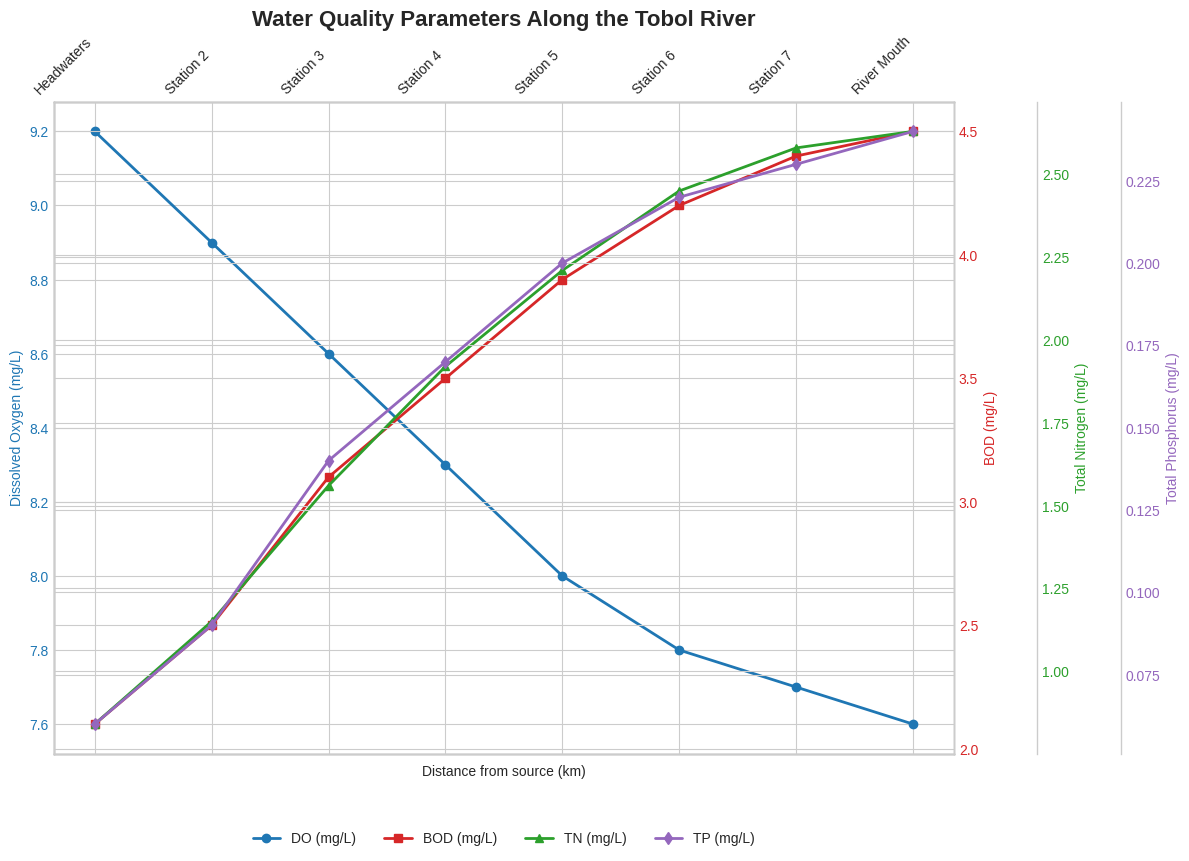
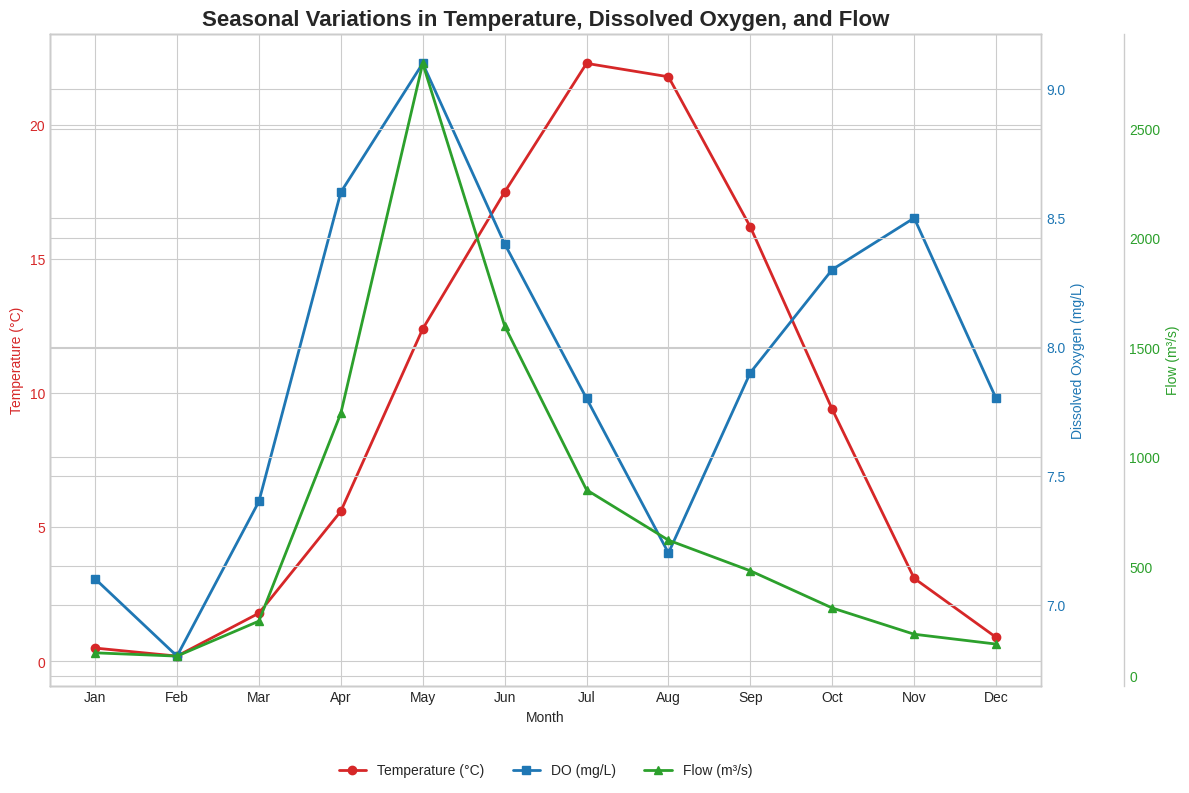
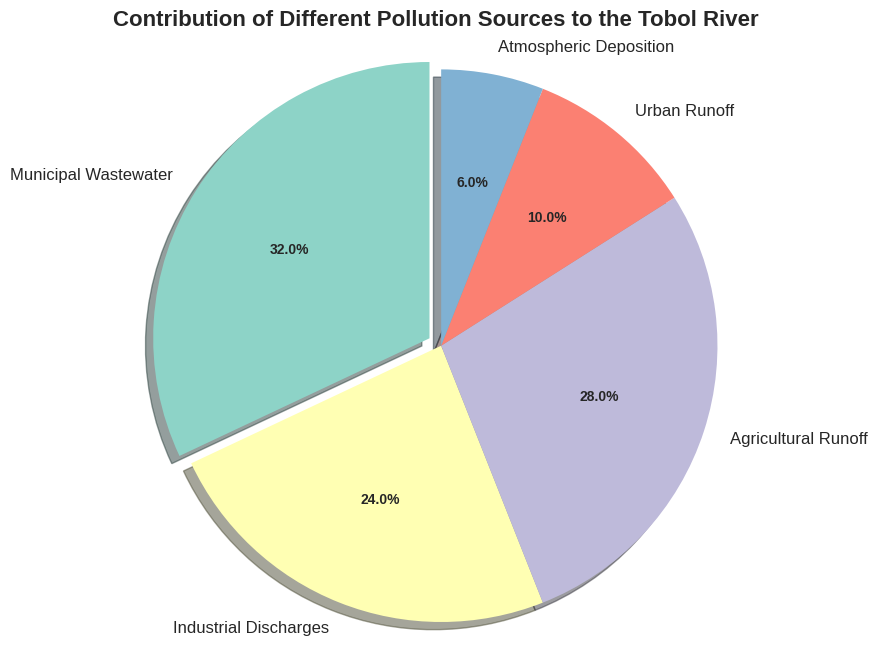
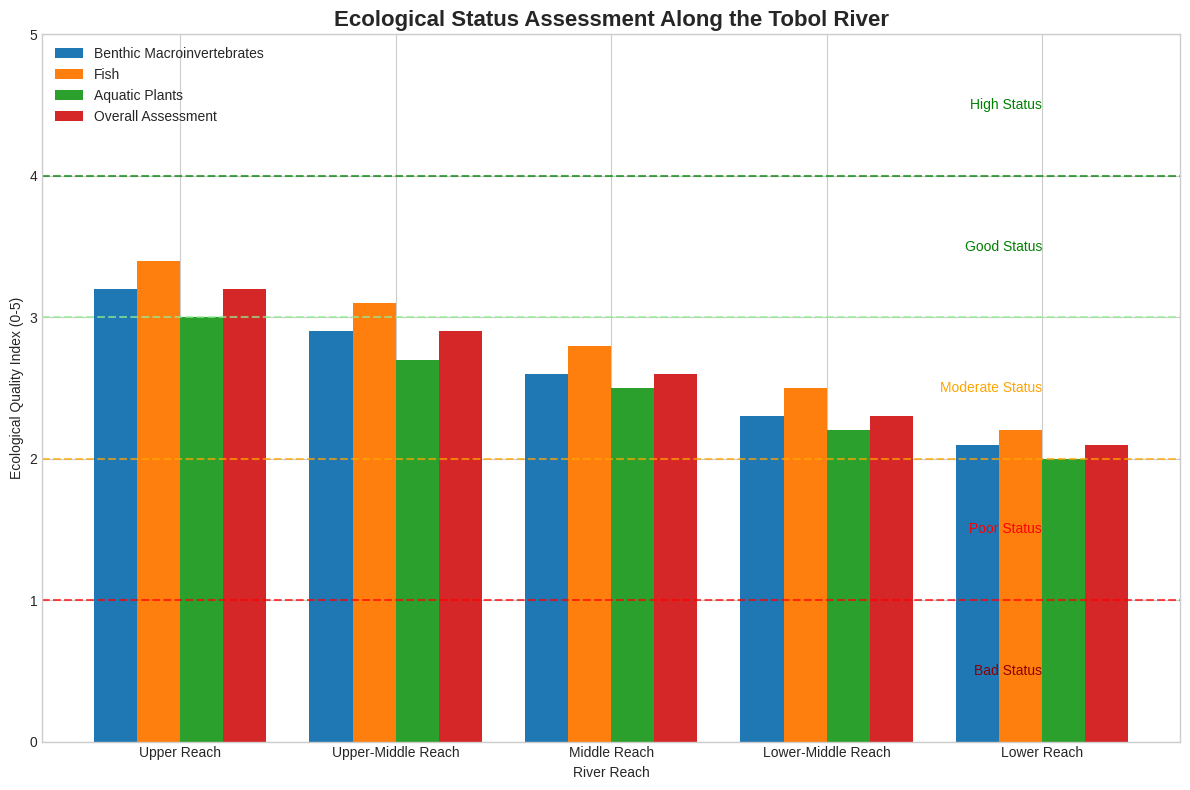
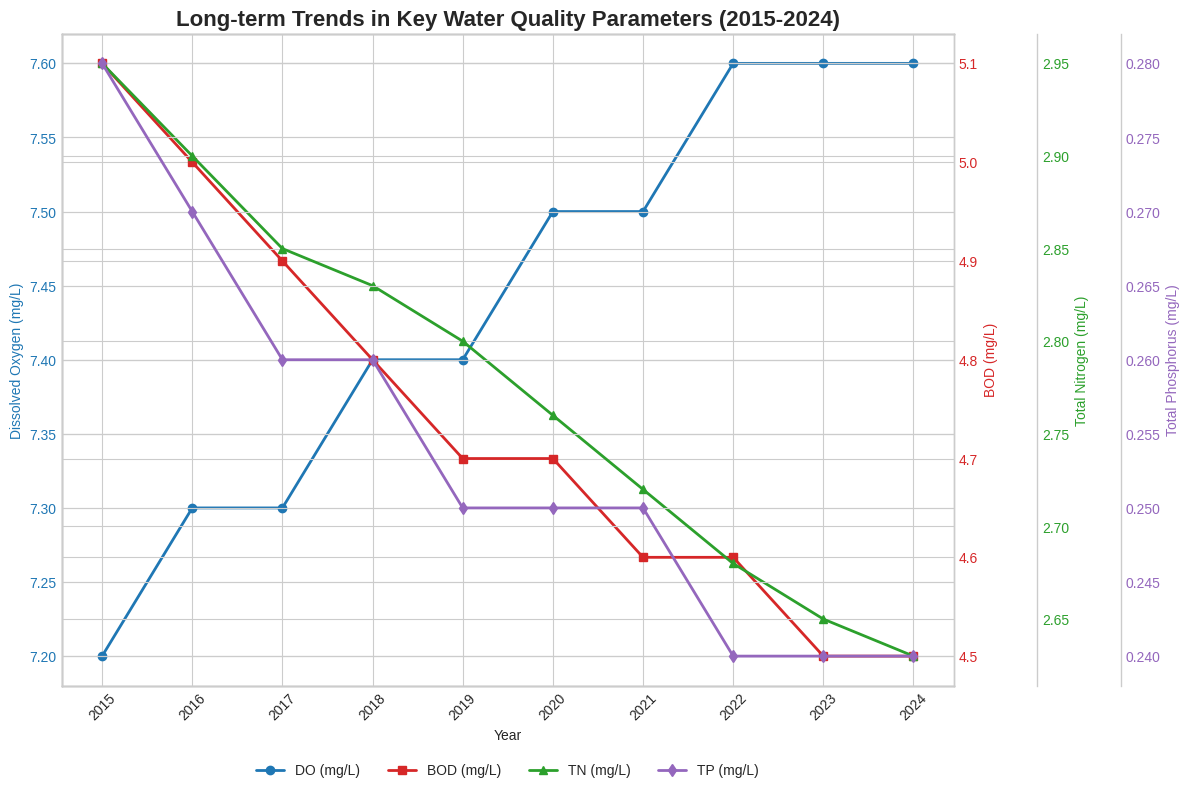
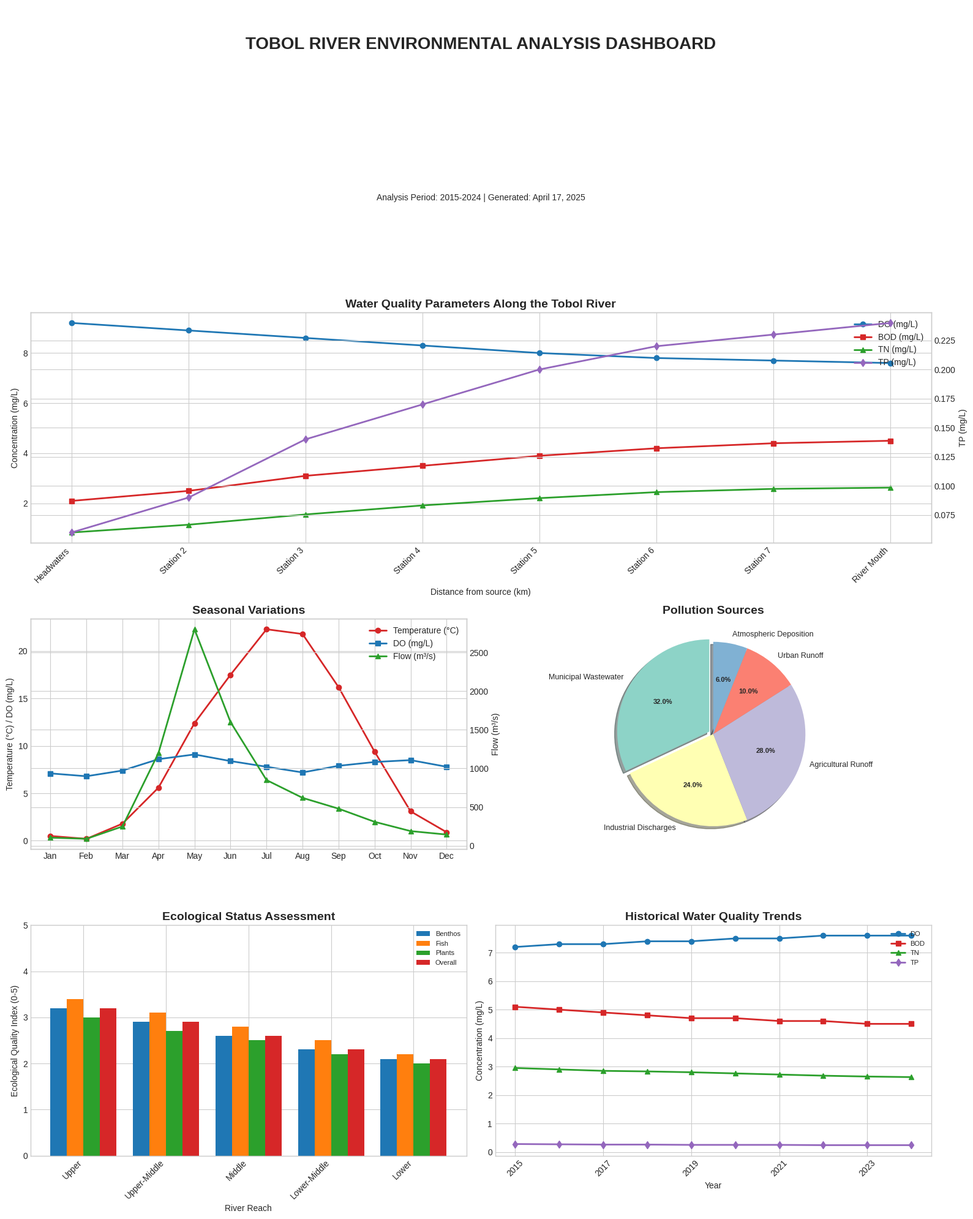

Reproduce these figures in Python, in order.
#This for  analyzing and visualizing environmental data from the Tobol River

import pandas as pd
import numpy as np
import matplotlib.pyplot as plt
import seaborn as sns
from matplotlib.ticker import MaxNLocator
import matplotlib.gridspec as gridspec

# Set the style for all visualizations
plt.style.use('seaborn-v0_8-whitegrid')
sns.set_palette("colorblind")

# Create the water quality data along river stations
stations = ['Headwaters', 'Station 2', 'Station 3', 'Station 4', 'Station 5', 'Station 6', 'Station 7', 'River Mouth']
distances = [0, 200, 400, 600, 800, 1000, 1200, 1400]
do_values = [9.2, 8.9, 8.6, 8.3, 8.0, 7.8, 7.7, 7.6]
bod_values = [2.1, 2.5, 3.1, 3.5, 3.9, 4.2, 4.4, 4.5]
tn_values = [0.84, 1.15, 1.56, 1.92, 2.21, 2.45, 2.58, 2.63]
tp_values = [0.06, 0.09, 0.14, 0.17, 0.20, 0.22, 0.23, 0.24]
ph_values = [7.3, 7.4, 7.6, 7.7, 7.8, 7.9, 8.0, 8.0]

water_quality_df = pd.DataFrame({
    'station': stations,
    'distance': distances,
    'DO': do_values,
    'BOD': bod_values,
    'TN': tn_values,
    'TP': tp_values,
    'pH': ph_values
})

# Create seasonal variation data
months = ['Jan', 'Feb', 'Mar', 'Apr', 'May', 'Jun', 'Jul', 'Aug', 'Sep', 'Oct', 'Nov', 'Dec']
do_seasonal = [7.1, 6.8, 7.4, 8.6, 9.1, 8.4, 7.8, 7.2, 7.9, 8.3, 8.5, 7.8]
temp_seasonal = [0.5, 0.2, 1.8, 5.6, 12.4, 17.5, 22.3, 21.8, 16.2, 9.4, 3.1, 0.9]
flow_seasonal = [105, 90, 250, 1200, 2800, 1600, 850, 620, 480, 310, 190, 145]

seasonal_df = pd.DataFrame({
    'month': months,
    'DO': do_seasonal,
    'temp': temp_seasonal,
    'flow': flow_seasonal
})

# Create pollution source data
pollution_sources = ['Municipal Wastewater', 'Industrial Discharges', 'Agricultural Runoff', 'Urban Runoff', 'Atmospheric Deposition']
pollution_values = [32, 24, 28, 10, 6]

pollution_df = pd.DataFrame({
    'source': pollution_sources,
    'percentage': pollution_values
})

# Create ecological status data
reaches = ['Upper Reach', 'Upper-Middle Reach', 'Middle Reach', 'Lower-Middle Reach', 'Lower Reach']
benthos_values = [3.2, 2.9, 2.6, 2.3, 2.1]
fish_values = [3.4, 3.1, 2.8, 2.5, 2.2]
macrophytes_values = [3.0, 2.7, 2.5, 2.2, 2.0]
overall_values = [3.2, 2.9, 2.6, 2.3, 2.1]

ecological_df = pd.DataFrame({
    'reach': reaches,
    'benthos': benthos_values,
    'fish': fish_values,
    'macrophytes': macrophytes_values,
    'overall': overall_values
})

# Create historical trend data
years = list(range(2015, 2025))
do_trend = [7.2, 7.3, 7.3, 7.4, 7.4, 7.5, 7.5, 7.6, 7.6, 7.6]
bod_trend = [5.1, 5.0, 4.9, 4.8, 4.7, 4.7, 4.6, 4.6, 4.5, 4.5]
tn_trend = [2.95, 2.90, 2.85, 2.83, 2.80, 2.76, 2.72, 2.68, 2.65, 2.63]
tp_trend = [0.28, 0.27, 0.26, 0.26, 0.25, 0.25, 0.25, 0.24, 0.24, 0.24]

historical_df = pd.DataFrame({
    'year': years,
    'DO': do_trend,
    'BOD': bod_trend,
    'TN': tn_trend,
    'TP': tp_trend
})

# Function to save figures with higher resolution
def save_figure(fig, filename, dpi=300):
    fig.savefig(filename, dpi=dpi, bbox_inches='tight')
    plt.close(fig)

# 1. Water Quality Parameters Along the Tobol River
def plot_water_quality():
    fig, ax1 = plt.subplots(figsize=(12, 8))
    
    # Plot DO line
    color = 'tab:blue'
    ax1.set_xlabel('Distance from source (km)')
    ax1.set_ylabel('Dissolved Oxygen (mg/L)', color=color)
    ax1.plot(water_quality_df['distance'], water_quality_df['DO'], color=color, linewidth=2, marker='o', label='DO (mg/L)')
    ax1.tick_params(axis='y', labelcolor=color)
    
    # Create a second y-axis for BOD
    ax2 = ax1.twinx()
    color = 'tab:red'
    ax2.set_ylabel('BOD (mg/L)', color=color)
    ax2.plot(water_quality_df['distance'], water_quality_df['BOD'], color=color, linewidth=2, marker='s', label='BOD (mg/L)')
    ax2.tick_params(axis='y', labelcolor=color)
    
    # Create a third y-axis for TN
    ax3 = ax1.twinx()
    # Offset the right spine of ax3
    ax3.spines['right'].set_position(('outward', 60))
    color = 'tab:green'
    ax3.set_ylabel('Total Nitrogen (mg/L)', color=color)
    ax3.plot(water_quality_df['distance'], water_quality_df['TN'], color=color, linewidth=2, marker='^', label='TN (mg/L)')
    ax3.tick_params(axis='y', labelcolor=color)
    
    # Create a fourth y-axis for TP
    ax4 = ax1.twinx()
    # Offset the right spine of ax4
    ax4.spines['right'].set_position(('outward', 120))
    color = 'tab:purple'
    ax4.set_ylabel('Total Phosphorus (mg/L)', color=color)
    ax4.plot(water_quality_df['distance'], water_quality_df['TP'], color=color, linewidth=2, marker='d', label='TP (mg/L)')
    ax4.tick_params(axis='y', labelcolor=color)
    
    # Add custom legend
    lines1, labels1 = ax1.get_legend_handles_labels()
    lines2, labels2 = ax2.get_legend_handles_labels()
    lines3, labels3 = ax3.get_legend_handles_labels()
    lines4, labels4 = ax4.get_legend_handles_labels()
    
    lines = lines1 + lines2 + lines3 + lines4
    labels = labels1 + labels2 + labels3 + labels4
    
    ax1.legend(lines, labels, loc='upper center', bbox_to_anchor=(0.5, -0.1), ncol=4)
    
    plt.title('Water Quality Parameters Along the Tobol River', fontsize=16, fontweight='bold')
    plt.grid(True)
    fig.tight_layout()
    
    # Show station names at the bottom
    station_positions = water_quality_df['distance']
    station_names = water_quality_df['station']
    plt.xticks(station_positions, [])
    
    # Add secondary x-axis for station names
    ax5 = ax1.twiny()
    ax5.set_xlim(ax1.get_xlim())
    ax5.set_xticks(station_positions)
    ax5.set_xticklabels(station_names, rotation=45, ha='right')
    ax5.grid(False)
    
    save_figure(fig, 'tobol_water_quality.png')

# 2. Seasonal Variations in Dissolved Oxygen, Temperature, and Flow
def plot_seasonal_variations():
    fig, ax1 = plt.subplots(figsize=(12, 8))
    
    # Plot temperature
    color = 'tab:red'
    ax1.set_xlabel('Month')
    ax1.set_ylabel('Temperature (°C)', color=color)
    ax1.plot(range(len(months)), seasonal_df['temp'], color=color, linewidth=2, marker='o', label='Temperature (°C)')
    ax1.tick_params(axis='y', labelcolor=color)
    
    # Create a second y-axis for DO
    ax2 = ax1.twinx()
    color = 'tab:blue'
    ax2.set_ylabel('Dissolved Oxygen (mg/L)', color=color)
    ax2.plot(range(len(months)), seasonal_df['DO'], color=color, linewidth=2, marker='s', label='DO (mg/L)')
    ax2.tick_params(axis='y', labelcolor=color)
    
    # Create a third y-axis for flow
    ax3 = ax1.twinx()
    # Offset the right spine of ax3
    ax3.spines['right'].set_position(('outward', 60))
    color = 'tab:green'
    ax3.set_ylabel('Flow (m³/s)', color=color)
    ax3.plot(range(len(months)), seasonal_df['flow'], color=color, linewidth=2, marker='^', label='Flow (m³/s)')
    ax3.tick_params(axis='y', labelcolor=color)
    
    # Add custom legend
    lines1, labels1 = ax1.get_legend_handles_labels()
    lines2, labels2 = ax2.get_legend_handles_labels()
    lines3, labels3 = ax3.get_legend_handles_labels()
    
    lines = lines1 + lines2 + lines3
    labels = labels1 + labels2 + labels3
    
    ax1.legend(lines, labels, loc='upper center', bbox_to_anchor=(0.5, -0.1), ncol=3)
    
    plt.title('Seasonal Variations in Temperature, Dissolved Oxygen, and Flow', fontsize=16, fontweight='bold')
    plt.grid(True)
    plt.xticks(range(len(months)), months)
    fig.tight_layout()
    
    save_figure(fig, 'tobol_seasonal_variations.png')

# 3. Contribution of Different Pollution Sources
def plot_pollution_sources():
    fig, ax = plt.subplots(figsize=(10, 8))
    
    # Create pie chart with percentages
    wedges, texts, autotexts = ax.pie(
        pollution_df['percentage'], 
        labels=pollution_df['source'],
        autopct='%1.1f%%',
        startangle=90,
        shadow=True,
        explode=[0.05, 0, 0, 0, 0],
        colors=sns.color_palette("Set3", len(pollution_df))
    )
    
    # Style the pie chart text
    plt.setp(autotexts, size=10, weight='bold')
    plt.setp(texts, size=12)
    
    ax.axis('equal')  # Equal aspect ratio ensures that pie is drawn as a circle
    plt.title('Contribution of Different Pollution Sources to the Tobol River', fontsize=16, fontweight='bold')
    
    save_figure(fig, 'tobol_pollution_sources.png')

# 4. Ecological Status Assessment
def plot_ecological_status():
    fig, ax = plt.subplots(figsize=(12, 8))
    
    bar_width = 0.2
    x = np.arange(len(reaches))
    
    # Plot bars for each ecological component
    ax.bar(x - bar_width*1.5, ecological_df['benthos'], bar_width, label='Benthic Macroinvertebrates', color='tab:blue')
    ax.bar(x - bar_width/2, ecological_df['fish'], bar_width, label='Fish', color='tab:orange')
    ax.bar(x + bar_width/2, ecological_df['macrophytes'], bar_width, label='Aquatic Plants', color='tab:green')
    ax.bar(x + bar_width*1.5, ecological_df['overall'], bar_width, label='Overall Assessment', color='tab:red')
    
    # Add labels, title and custom x-axis tick labels
    ax.set_xlabel('River Reach')
    ax.set_ylabel('Ecological Quality Index (0-5)')
    ax.set_title('Ecological Status Assessment Along the Tobol River', fontsize=16, fontweight='bold')
    ax.set_xticks(x)
    ax.set_xticklabels(reaches)
    ax.legend()
    
    # Set y-axis limits
    ax.set_ylim(0, 5)
    
    # Add reference lines for quality classes
    ax.axhline(y=4, color='green', linestyle='--', alpha=0.7, label='High Status')
    ax.axhline(y=3, color='lightgreen', linestyle='--', alpha=0.7, label='Good Status')
    ax.axhline(y=2, color='orange', linestyle='--', alpha=0.7, label='Moderate Status')
    ax.axhline(y=1, color='red', linestyle='--', alpha=0.7, label='Poor Status')
    
    # Add text labels to indicate quality classes
    plt.text(len(reaches)-1, 4.5, 'High Status', ha='right', va='center', color='green')
    plt.text(len(reaches)-1, 3.5, 'Good Status', ha='right', va='center', color='green')
    plt.text(len(reaches)-1, 2.5, 'Moderate Status', ha='right', va='center', color='orange')
    plt.text(len(reaches)-1, 1.5, 'Poor Status', ha='right', va='center', color='red')
    plt.text(len(reaches)-1, 0.5, 'Bad Status', ha='right', va='center', color='darkred')
    
    plt.grid(True, axis='y')
    fig.tight_layout()
    
    save_figure(fig, 'tobol_ecological_status.png')

# 5. Long-term Trends in Key Water Quality Parameters
def plot_historical_trends():
    fig, ax1 = plt.subplots(figsize=(12, 8))
    
    # Plot DO trend
    color = 'tab:blue'
    ax1.set_xlabel('Year')
    ax1.set_ylabel('Dissolved Oxygen (mg/L)', color=color)
    ax1.plot(historical_df['year'], historical_df['DO'], color=color, linewidth=2, marker='o', label='DO (mg/L)')
    ax1.tick_params(axis='y', labelcolor=color)
    
    # Create a second y-axis for BOD
    ax2 = ax1.twinx()
    color = 'tab:red'
    ax2.set_ylabel('BOD (mg/L)', color=color)
    ax2.plot(historical_df['year'], historical_df['BOD'], color=color, linewidth=2, marker='s', label='BOD (mg/L)')
    ax2.tick_params(axis='y', labelcolor=color)
    
    # Create a third y-axis for TN
    ax3 = ax1.twinx()
    # Offset the right spine of ax3
    ax3.spines['right'].set_position(('outward', 60))
    color = 'tab:green'
    ax3.set_ylabel('Total Nitrogen (mg/L)', color=color)
    ax3.plot(historical_df['year'], historical_df['TN'], color=color, linewidth=2, marker='^', label='TN (mg/L)')
    ax3.tick_params(axis='y', labelcolor=color)
    
    # Create a fourth y-axis for TP
    ax4 = ax1.twinx()
    # Offset the right spine of ax4
    ax4.spines['right'].set_position(('outward', 120))
    color = 'tab:purple'
    ax4.set_ylabel('Total Phosphorus (mg/L)', color=color)
    ax4.plot(historical_df['year'], historical_df['TP'], color=color, linewidth=2, marker='d', label='TP (mg/L)')
    ax4.tick_params(axis='y', labelcolor=color)
    
    # Add custom legend
    lines1, labels1 = ax1.get_legend_handles_labels()
    lines2, labels2 = ax2.get_legend_handles_labels()
    lines3, labels3 = ax3.get_legend_handles_labels()
    lines4, labels4 = ax4.get_legend_handles_labels()
    
    lines = lines1 + lines2 + lines3 + lines4
    labels = labels1 + labels2 + labels3 + labels4
    
    ax1.legend(lines, labels, loc='upper center', bbox_to_anchor=(0.5, -0.1), ncol=4)
    
    plt.title('Long-term Trends in Key Water Quality Parameters (2015-2024)', fontsize=16, fontweight='bold')
    plt.grid(True)
    ax1.set_xticks(historical_df['year'])
    ax1.set_xticklabels(historical_df['year'], rotation=45)
    fig.tight_layout()
    
    save_figure(fig, 'tobol_historical_trends.png')

# Create a comprehensive dashboard with all plots
def create_dashboard():
    fig = plt.figure(figsize=(16, 20))
    
    # Create grid layout
    gs = gridspec.GridSpec(8, 4)
    
    # Title area
    title_ax = plt.subplot(gs[0, :])
    title_ax.text(0.5, 0.5, 'TOBOL RIVER ENVIRONMENTAL ANALYSIS DASHBOARD', 
                 horizontalalignment='center', verticalalignment='center', 
                 fontsize=20, fontweight='bold')
    title_ax.axis('off')
    
    # Date and author area
    date_ax = plt.subplot(gs[1, :])
    date_ax.text(0.5, 0.5, 'Analysis Period: 2015-2024 | Generated: April 17, 2025', 
                horizontalalignment='center', verticalalignment='center')
    date_ax.axis('off')
    
    # Water Quality Parameters Plot
    wq_ax = plt.subplot(gs[2:4, :])
    
    # Plot DO line
    color = 'tab:blue'
    wq_ax.set_xlabel('Distance from source (km)')
    wq_ax.set_ylabel('Concentration (mg/L)')
    wq_ax.plot(water_quality_df['distance'], water_quality_df['DO'], color='tab:blue', linewidth=2, marker='o', label='DO (mg/L)')
    wq_ax.plot(water_quality_df['distance'], water_quality_df['BOD'], color='tab:red', linewidth=2, marker='s', label='BOD (mg/L)')
    wq_ax.plot(water_quality_df['distance'], water_quality_df['TN'], color='tab:green', linewidth=2, marker='^', label='TN (mg/L)')
    
    # Plot TP on secondary y-axis due to scale difference
    wq_ax2 = wq_ax.twinx()
    wq_ax2.plot(water_quality_df['distance'], water_quality_df['TP'], color='tab:purple', linewidth=2, marker='d', label='TP (mg/L)')
    wq_ax2.set_ylabel('TP (mg/L)')
    
    # Add custom legend
    lines1, labels1 = wq_ax.get_legend_handles_labels()
    lines2, labels2 = wq_ax2.get_legend_handles_labels()
    lines = lines1 + lines2
    labels = labels1 + labels2
    wq_ax.legend(lines, labels, loc='upper right')
    
    wq_ax.set_title('Water Quality Parameters Along the Tobol River', fontsize=14, fontweight='bold')
    wq_ax.grid(True)
    
    # Plot station names at the bottom
    station_positions = water_quality_df['distance']
    station_names = water_quality_df['station']
    wq_ax.set_xticks(station_positions)
    wq_ax.set_xticklabels(station_names, rotation=45, ha='right')
    
    # Seasonal Variations Plot
    seasonal_ax = plt.subplot(gs[4:6, :2])
    
    seasonal_ax.plot(range(len(months)), seasonal_df['temp'], color='tab:red', linewidth=2, marker='o', label='Temperature (°C)')
    seasonal_ax.plot(range(len(months)), seasonal_df['DO'], color='tab:blue', linewidth=2, marker='s', label='DO (mg/L)')
    seasonal_ax.set_ylabel('Temperature (°C) / DO (mg/L)')
    seasonal_ax.set_xticks(range(len(months)))
    seasonal_ax.set_xticklabels(months)
    
    # Plot flow on secondary y-axis due to scale difference
    seasonal_ax2 = seasonal_ax.twinx()
    seasonal_ax2.plot(range(len(months)), seasonal_df['flow'], color='tab:green', linewidth=2, marker='^', label='Flow (m³/s)')
    seasonal_ax2.set_ylabel('Flow (m³/s)')
    
    lines1, labels1 = seasonal_ax.get_legend_handles_labels()
    lines2, labels2 = seasonal_ax2.get_legend_handles_labels()
    lines = lines1 + lines2
    labels = labels1 + labels2
    seasonal_ax.legend(lines, labels, loc='upper right')
    
    seasonal_ax.set_title('Seasonal Variations', fontsize=14, fontweight='bold')
    seasonal_ax.grid(True)
    
    # Pollution Sources Plot
    pollution_ax = plt.subplot(gs[4:6, 2:], aspect='equal')
    
    # Create pie chart with percentages
    wedges, texts, autotexts = pollution_ax.pie(
        pollution_df['percentage'], 
        labels=pollution_df['source'],
        autopct='%1.1f%%',
        startangle=90,
        shadow=True,
        explode=[0.05, 0, 0, 0, 0],
        colors=sns.color_palette("Set3", len(pollution_df))
    )
    
    # Style the pie chart text
    plt.setp(autotexts, size=8, weight='bold')
    plt.setp(texts, size=9)
    
    pollution_ax.set_title('Pollution Sources', fontsize=14, fontweight='bold')
    
    # Ecological Status Plot
    eco_ax = plt.subplot(gs[6:, :2])
    
    bar_width = 0.2
    x = np.arange(len(reaches))
    
    # Plot bars for each ecological component
    eco_ax.bar(x - bar_width*1.5, ecological_df['benthos'], bar_width, label='Benthos', color='tab:blue')
    eco_ax.bar(x - bar_width/2, ecological_df['fish'], bar_width, label='Fish', color='tab:orange')
    eco_ax.bar(x + bar_width/2, ecological_df['macrophytes'], bar_width, label='Plants', color='tab:green')
    eco_ax.bar(x + bar_width*1.5, ecological_df['overall'], bar_width, label='Overall', color='tab:red')
    
    # Add labels and custom x-axis tick labels
    eco_ax.set_xlabel('River Reach')
    eco_ax.set_ylabel('Ecological Quality Index (0-5)')
    eco_ax.set_xticks(x)
    eco_ax.set_xticklabels([r.replace(' Reach', '') for r in reaches], rotation=45, ha='right')
    eco_ax.legend(loc='upper right', fontsize=8)
    
    # Set y-axis limits
    eco_ax.set_ylim(0, 5)
    eco_ax.grid(True, axis='y')
    
    eco_ax.set_title('Ecological Status Assessment', fontsize=14, fontweight='bold')
    
    # Historical Trend Plot
    hist_ax = plt.subplot(gs[6:, 2:])
    
    hist_ax.plot(historical_df['year'], historical_df['DO'], color='tab:blue', linewidth=2, marker='o', label='DO')
    hist_ax.plot(historical_df['year'], historical_df['BOD'], color='tab:red', linewidth=2, marker='s', label='BOD')
    hist_ax.plot(historical_df['year'], historical_df['TN'], color='tab:green', linewidth=2, marker='^', label='TN')
    hist_ax.plot(historical_df['year'], historical_df['TP'], color='tab:purple', linewidth=2, marker='d', label='TP')
    
    hist_ax.set_xlabel('Year')
    hist_ax.set_ylabel('Concentration (mg/L)')
    hist_ax.set_xticks(historical_df['year'][::2])  # Show every other year for clarity
    hist_ax.set_xticklabels(historical_df['year'][::2], rotation=45)
    hist_ax.legend(loc='upper right', fontsize=8)
    hist_ax.grid(True)
    
    hist_ax.set_title('Historical Water Quality Trends', fontsize=14, fontweight='bold')
    
    plt.tight_layout()
    save_figure(fig, 'tobol_river_dashboard.png', dpi=300)
    
if __name__ == "__main__":
    print("Generating plots for Tobol River environmental analysis...")
    plot_water_quality()
    plot_seasonal_variations()
    plot_pollution_sources()
    plot_ecological_status()
    plot_historical_trends()
    create_dashboard()
    print("All plots have been generated successfully!")
